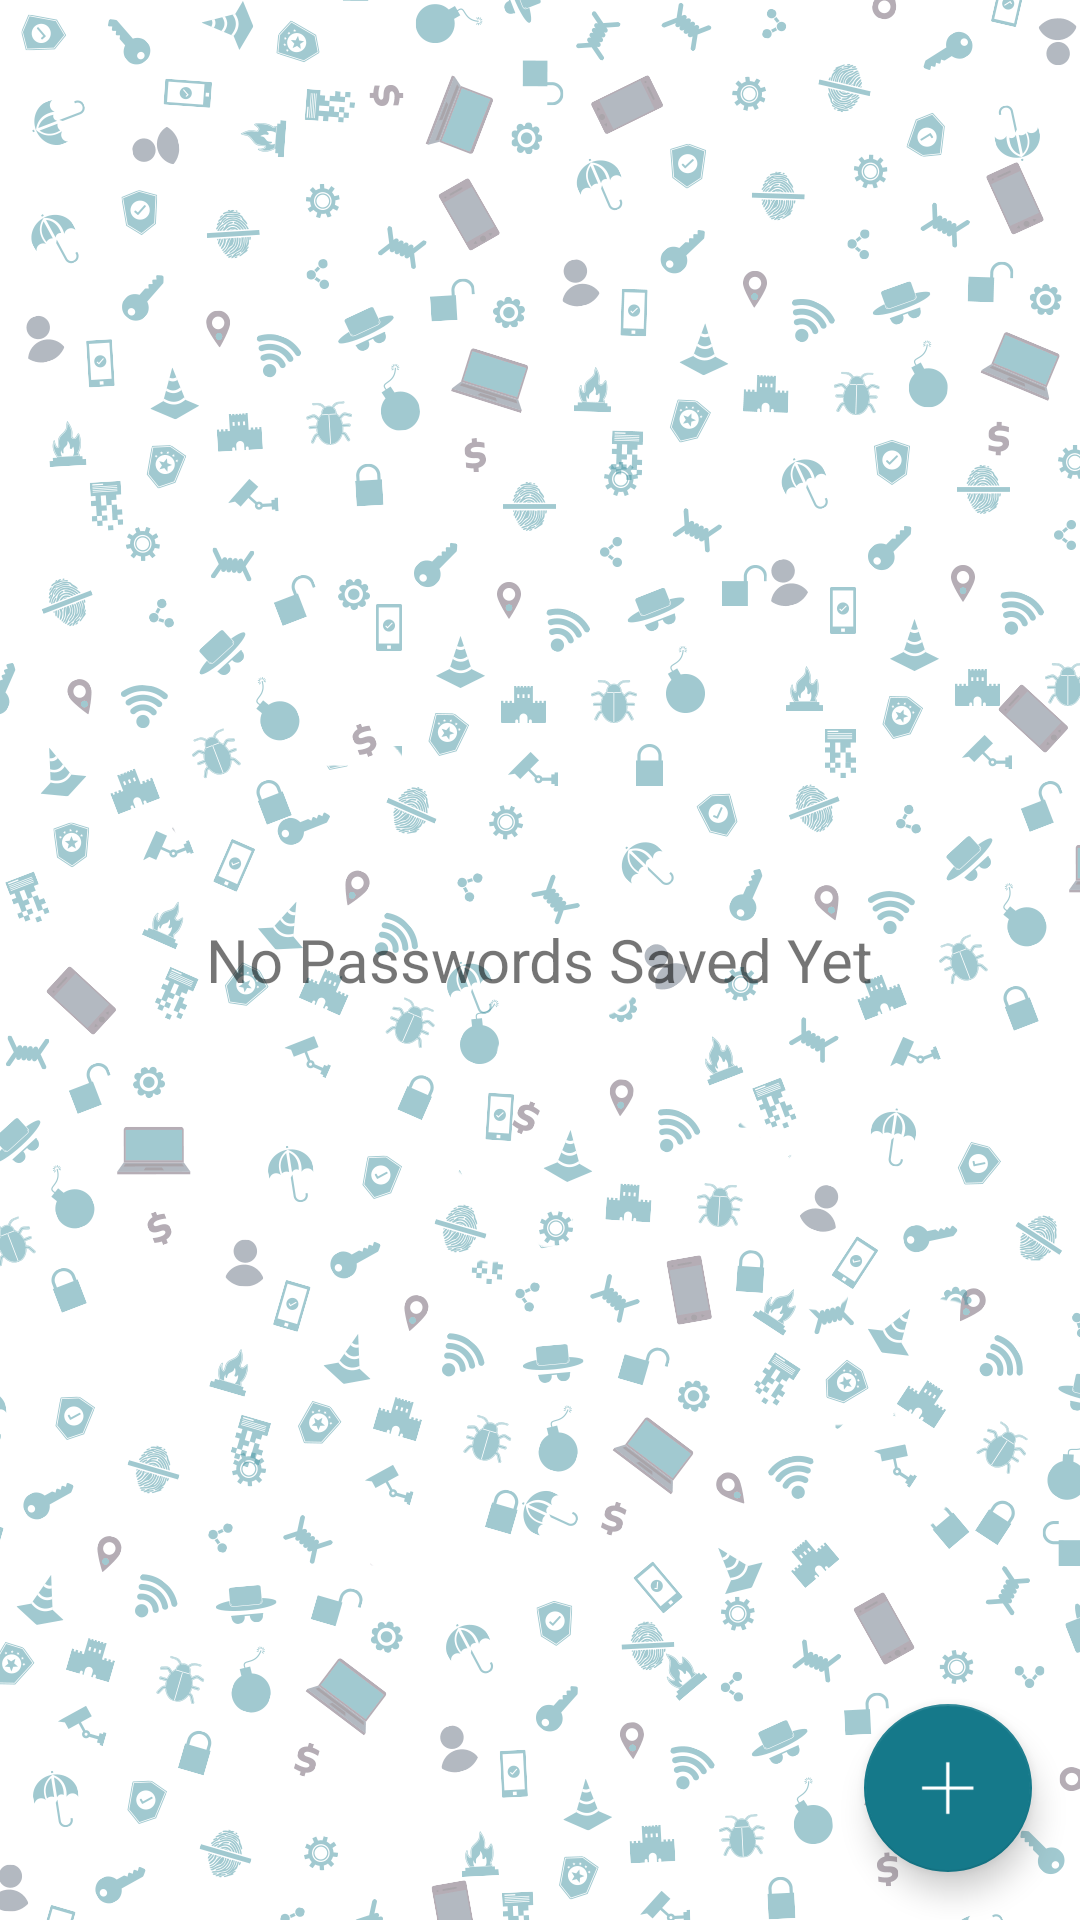

Layout XML and referenced resources for this Android screen:
<!-- AndroidManifest.xml: application theme AppTheme -->
<!-- res/layout/activity_main.xml -->
<?xml version="1.0" encoding="utf-8"?>
<RelativeLayout xmlns:android="http://schemas.android.com/apk/res/android"
    xmlns:app="http://schemas.android.com/apk/res-auto"
    xmlns:tools="http://schemas.android.com/tools"

    android:layout_width="match_parent"
    android:layout_height="match_parent"
    tools:context="com.example.mappy.MainActivity">

    <ListView
        android:id="@+id/list"
        android:layout_width="match_parent"
        android:layout_height="wrap_content"
        android:layout_alignParentStart="true"
        android:layout_alignParentLeft="true"
        android:layout_alignParentTop="true"
        android:background="#bbeceff1"
        android:divider="#eceff1"
        />

    <TextView
        android:id="@+id/no_notes_textview"
        android:layout_width="wrap_content"
        android:layout_height="wrap_content"
        android:layout_centerInParent="true"
        android:text="@string/no_passes"
        android:textSize="20sp" />


    <android.support.design.widget.FloatingActionButton
        android:id="@+id/fab"
        android:layout_width="wrap_content"
        android:layout_height="wrap_content"
        android:layout_gravity="bottom|end"
        android:layout_margin="@dimen/fab_margin"

        android:layout_alignParentBottom="true"
        android:layout_alignParentEnd="true"
        android:layout_alignParentRight="true"
        app:backgroundTint="@color/colorPrimary"
        android:src="@drawable/plus"
        />




</RelativeLayout>
<!-- resources referenced by this layout -->
<resources>
  <color name="colorPrimary">#15798a</color>
  <dimen name="fab_margin">16dp</dimen>
  <!-- drawable plus: png bitmap (drawable, 475 bytes) -->
  <string name="no_passes">No Passwords Saved Yet</string>
  <style name="AppTheme" parent="Theme.AppCompat.Light.DarkActionBar">
          
          <item name="colorPrimary">@color/colorPrimary</item>
          <item name="colorPrimaryDark">@color/colorPrimaryDark</item>
          <item name="colorAccent">@color/colorAccent</item>
          <item name="actionModeBackground">@color/colorPrimary</item>
          <item name="android:windowBackground">@drawable/bg_</item>
      </style>
  <color name="colorPrimaryDark">#15798a</color>
  <color name="colorAccent">#263238</color>
  <!-- drawable bg_: png bitmap (drawable, 167503 bytes) -->
</resources>
